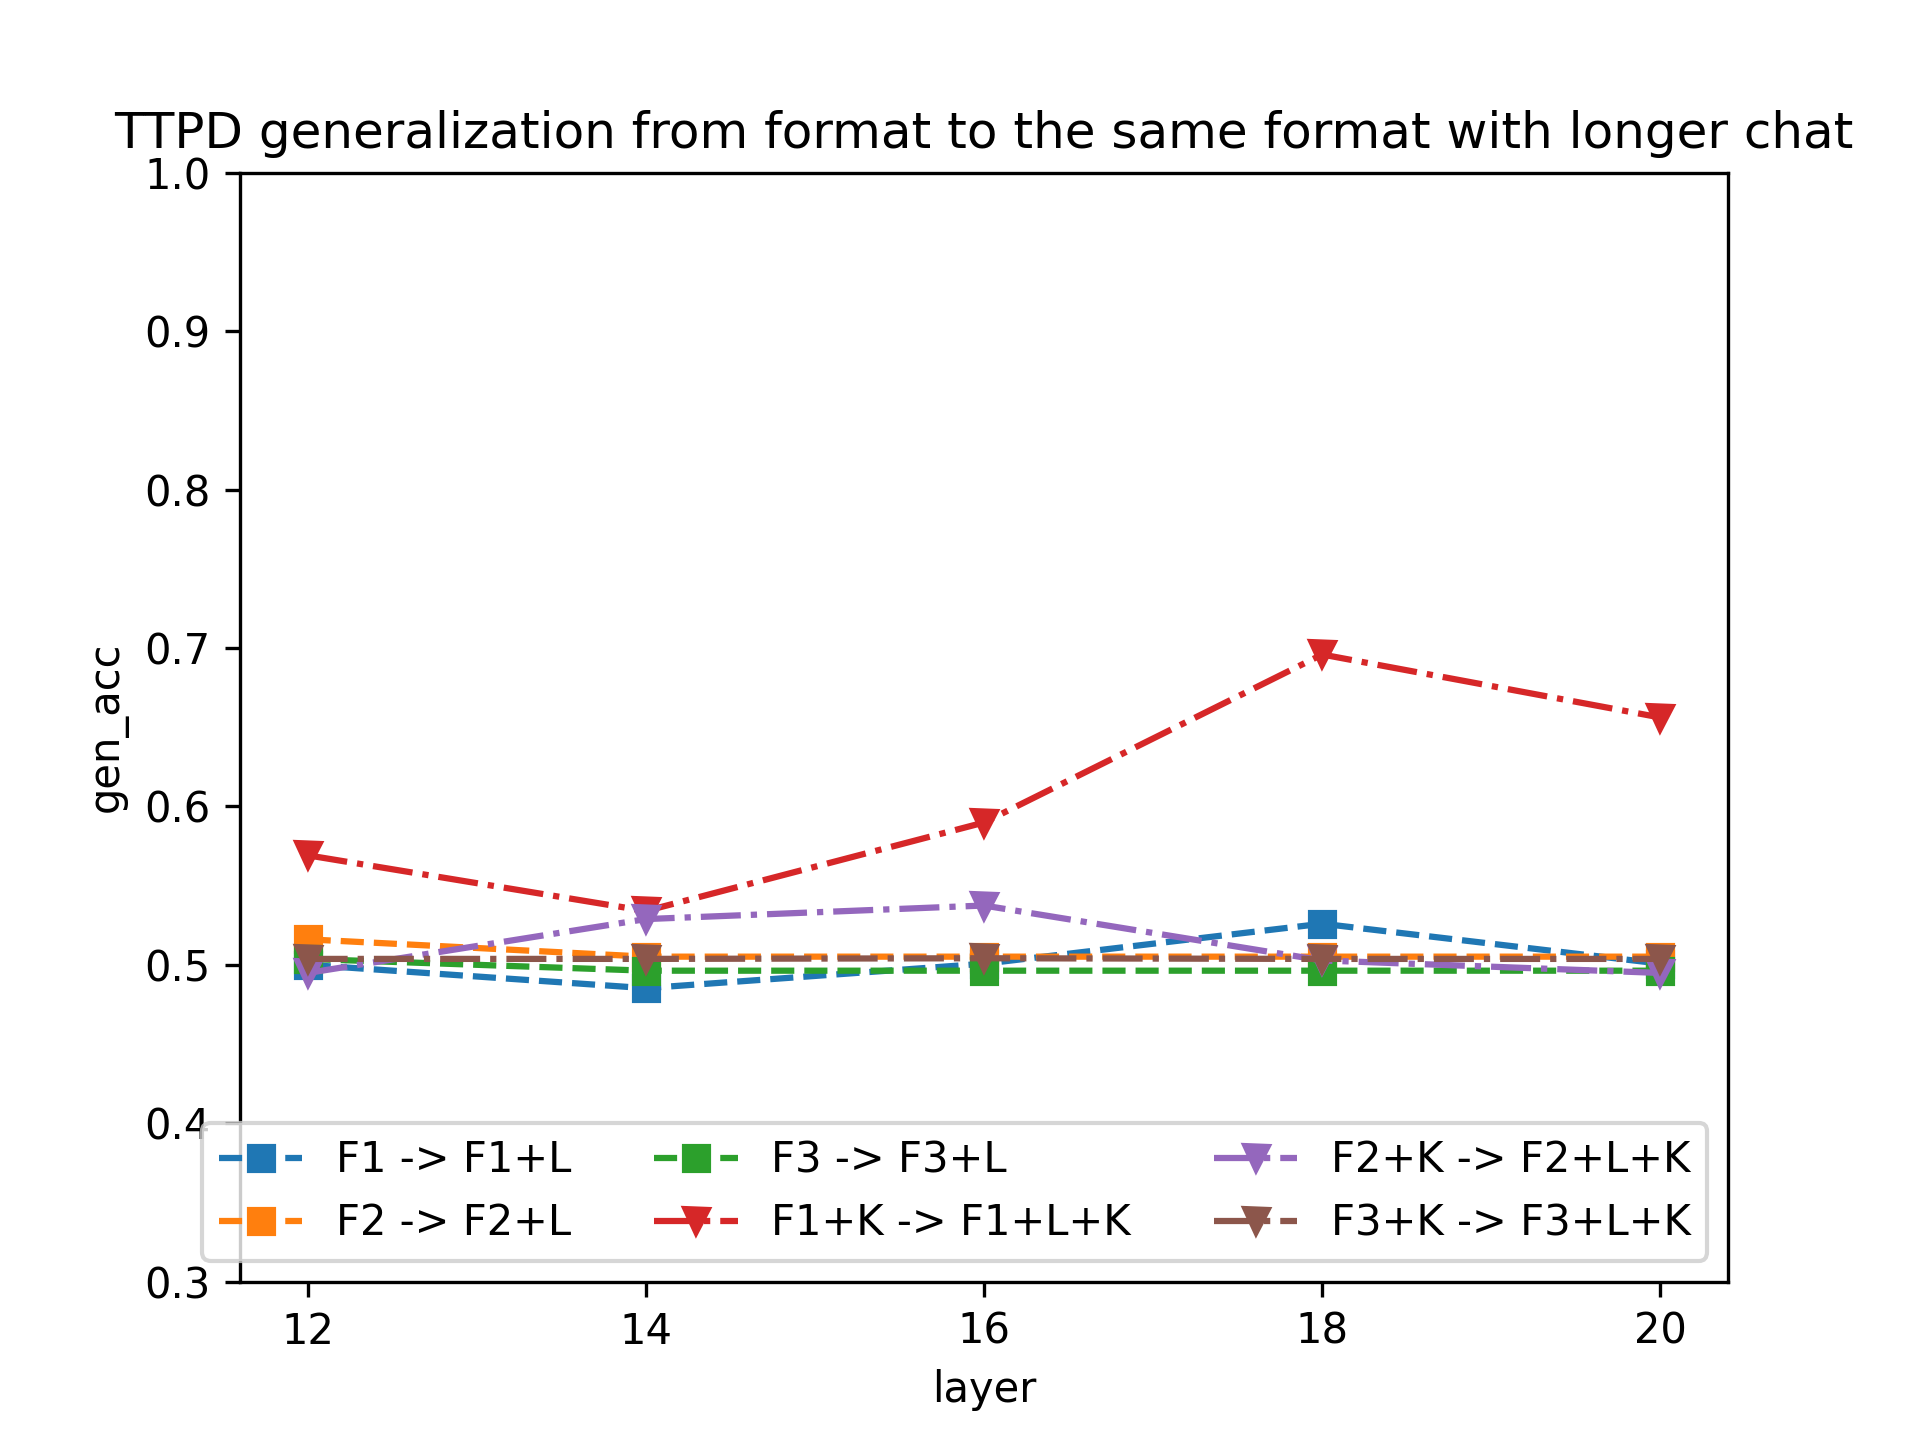

Data behind this chart, as committed beside it:
layer, F1 -> F1+L, F2 -> F2+L, F3 -> F3+L, F1+K -> F1+L+K, F2+K -> F2+L+K, F3+K -> F3+L+K
12, 0.5, 0.5161, 0.5037, 0.5691, 0.4949, 0.5037
14, 0.4852, 0.5051, 0.4963, 0.534, 0.5289, 0.5037
16, 0.5007, 0.5051, 0.4963, 0.5898, 0.5374, 0.5041
18, 0.5259, 0.5051, 0.4963, 0.6959, 0.5028, 0.5037
20, 0.5007, 0.5051, 0.4963, 0.6561, 0.4949, 0.5037
